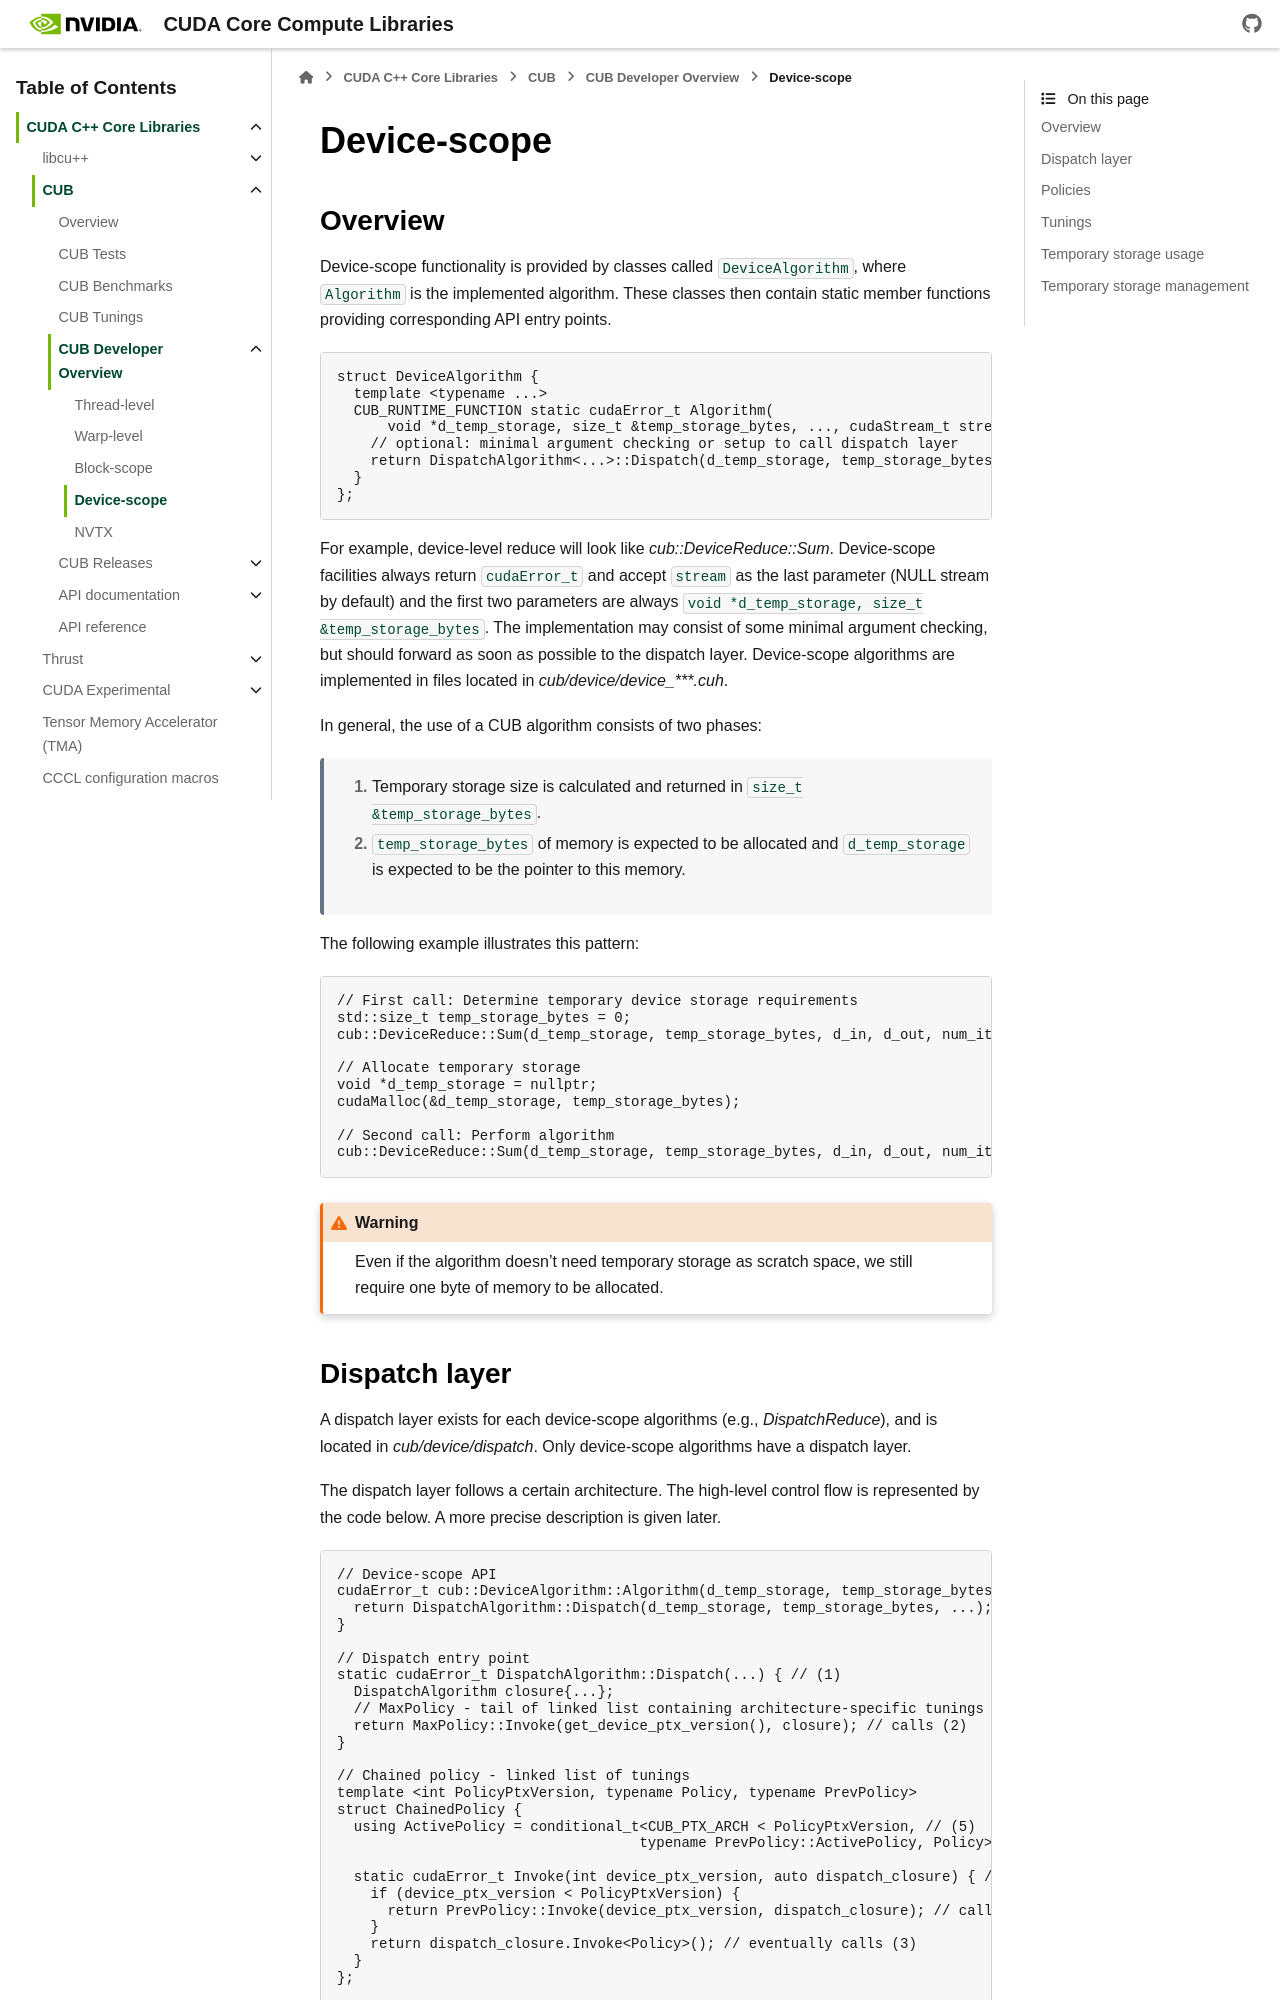

repository: jainishmehta/cccl · page: docs/unstable/cub/developer/device_scope.html · generator: sphinx

.. _cub-developer-guide-device-scope:

Device-scope
*************

Overview
=========

Device-scope functionality is provided by classes called ``DeviceAlgorithm``,
where ``Algorithm`` is the implemented algorithm.
These classes then contain static member functions providing corresponding API entry points.

.. code-block:: c++

    struct DeviceAlgorithm {
      template <typename ...>
      CUB_RUNTIME_FUNCTION static cudaError_t Algorithm(
          void *d_temp_storage, size_t &temp_storage_bytes, ..., cudaStream_t stream = 0) {
        // optional: minimal argument checking or setup to call dispatch layer
        return DispatchAlgorithm<...>::Dispatch(d_temp_storage, temp_storage_bytes, ..., stream);
      }
    };

For example, device-level reduce will look like `cub::DeviceReduce::Sum`.
Device-scope facilities always return ``cudaError_t`` and accept ``stream`` as the last parameter (NULL stream by default)
and the first two parameters are always ``void *d_temp_storage, size_t &temp_storage_bytes``.
The implementation may consist of some minimal argument checking, but should forward as soon as possible to the dispatch layer.
Device-scope algorithms are implemented in files located in `cub/device/device_***.cuh`.

In general, the use of a CUB algorithm consists of two phases:

  1. Temporary storage size is calculated and returned in ``size_t &temp_storage_bytes``.
  2. ``temp_storage_bytes`` of memory is expected to be allocated and ``d_temp_storage`` is expected to be the pointer to this memory.

The following example illustrates this pattern:

.. code-block:: c++

    // First call: Determine temporary device storage requirements
    std::size_t temp_storage_bytes = 0;
    cub::DeviceReduce::Sum(d_temp_storage, temp_storage_bytes, d_in, d_out, num_items);

    // Allocate temporary storage
    void *d_temp_storage = nullptr;
    cudaMalloc(&d_temp_storage, temp_storage_bytes);

    // Second call: Perform algorithm
    cub::DeviceReduce::Sum(d_temp_storage, temp_storage_bytes, d_in, d_out, num_items);

.. warning::
    Even if the algorithm doesn't need temporary storage as scratch space,
    we still require one byte of memory to be allocated.
